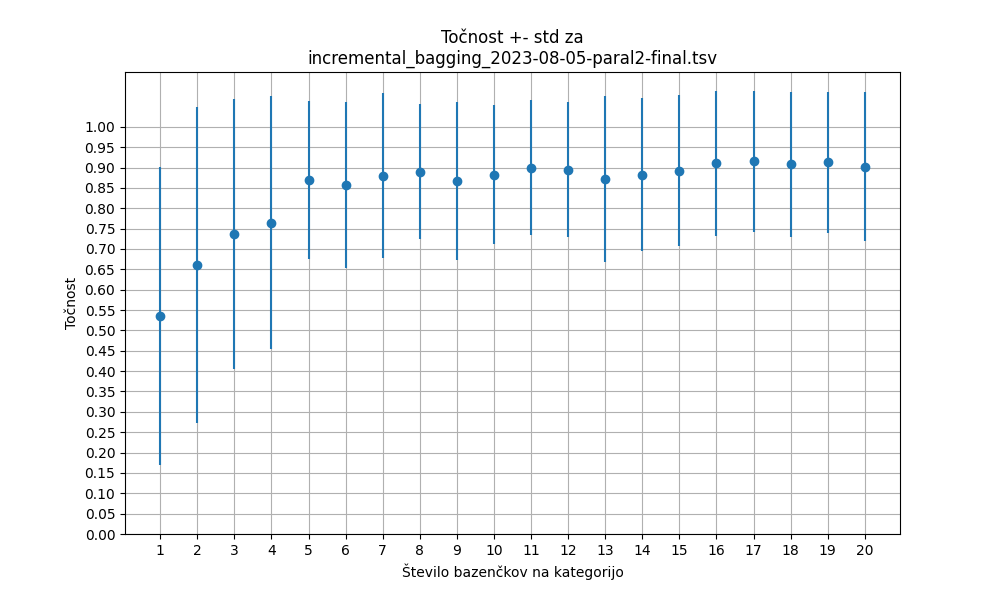

The data file committed next to this chart (first rows):
bazenčki	primeri_mean	primeri_std	točnost RF_mean	točnost RF_std
1	20.0	0.0	0.535	0.3667
2	40.0	0.0	0.66	0.3877
3	60.0	0.0	0.7375	0.3316
4	80.0	0.0	0.765	0.3098
5	100.0	0.0	0.87	0.1938
6	120.0	0.0	0.8575	0.2042
7	140.0	0.0	0.88	0.2028
8	160.0	0.0	0.89	0.165
9	180.0	0.0	0.8675	0.1934
10	200.0	0.0	0.8825	0.1705
11	220.0	0.0	0.9	0.1654
12	240.0	0.0	0.895	0.1653
13	260.0	0.0	0.8725	0.2044
14	280.0	0.0	0.8825	0.1874
15	300.0	0.0	0.8925	0.1854
16	320.0	0.0	0.91	0.1769
17	340.0	0.0	0.915	0.1736
18	360.0	0.0	0.9075	0.177
19	380.0	0.0	0.9125	0.1738
20	395.0	0.0	0.9025	0.1828
